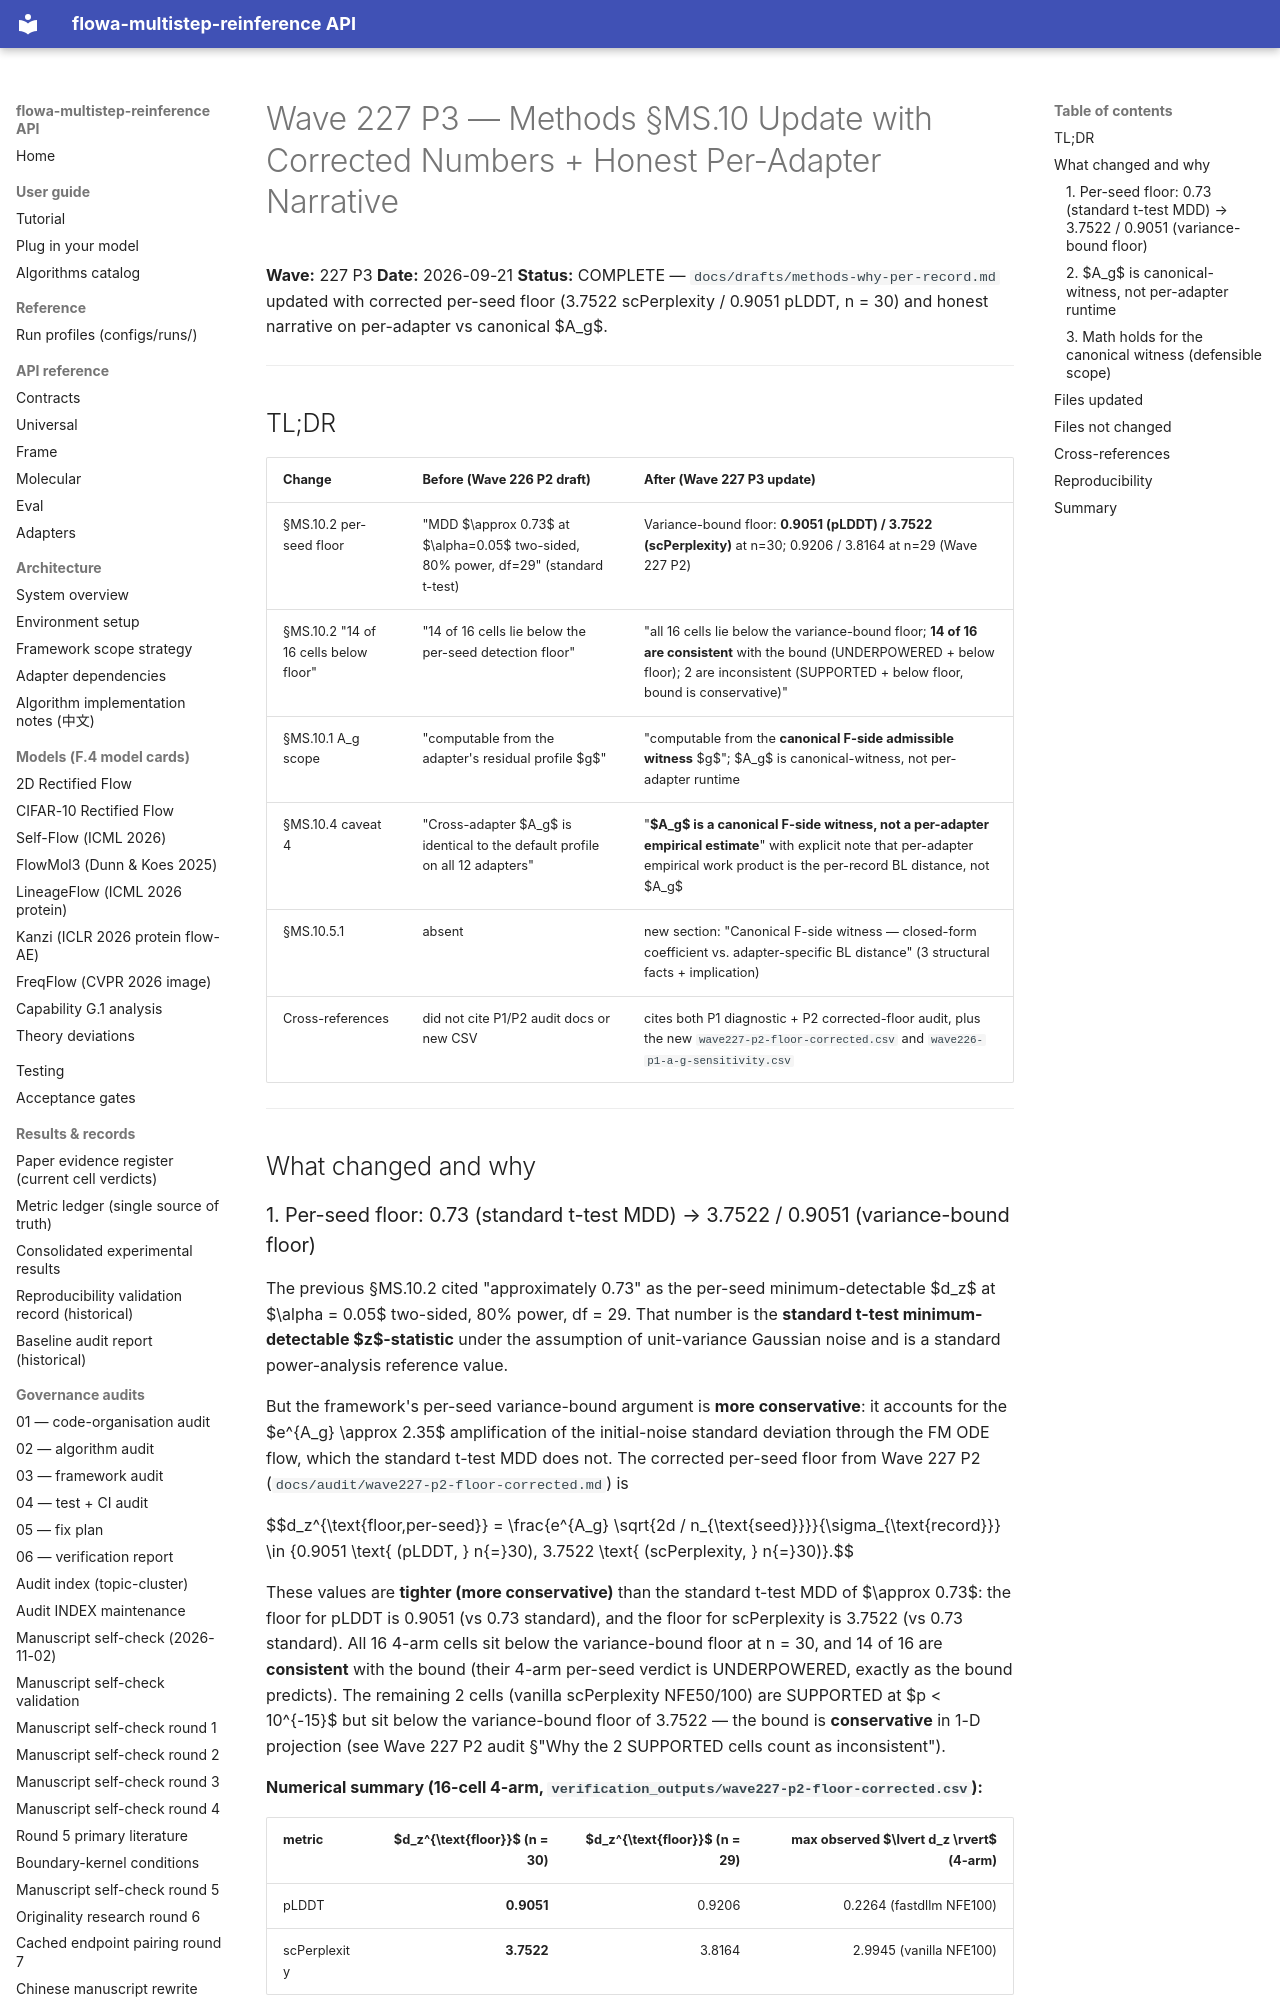

repository: silverenternal/flowa-multistep-reinference · page: audit/wave227-p3-methods-update/index.html · generator: mkdocs

# Wave 227 P3 — Methods §MS.10 Update with Corrected Numbers + Honest Per-Adapter Narrative

**Wave:** 227 P3
**Date:** 2026-09-21
**Status:** COMPLETE — `docs/drafts/methods-why-per-record.md` updated with
corrected per-seed floor (3.7522 scPerplexity / 0.9051 pLDDT, n = 30) and
honest narrative on per-adapter vs canonical $A_g$.

---

## TL;DR

| Change | Before (Wave 226 P2 draft) | After (Wave 227 P3 update) |
|---|---|---|
| §MS.10.2 per-seed floor | "MDD $\approx 0.73$ at $\alpha=0.05$ two-sided, 80% power, df=29" (standard t-test) | Variance-bound floor: **0.9051 (pLDDT) / 3.7522 (scPerplexity)** at n=30; 0.9206 / 3.8164 at n=29 (Wave 227 P2) |
| §MS.10.2 "14 of 16 cells below floor" | "14 of 16 cells lie below the per-seed detection floor" | "all 16 cells lie below the variance-bound floor; **14 of 16 are consistent** with the bound (UNDERPOWERED + below floor); 2 are inconsistent (SUPPORTED + below floor, bound is conservative)" |
| §MS.10.1 A_g scope | "computable from the adapter's residual profile $g$" | "computable from the **canonical F-side admissible witness** $g$"; $A_g$ is canonical-witness, not per-adapter runtime |
| §MS.10.4 caveat 4 | "Cross-adapter $A_g$ is identical to the default profile on all 12 adapters" | "**$A_g$ is a canonical F-side witness, not a per-adapter empirical estimate**" with explicit note that per-adapter empirical work product is the per-record BL distance, not $A_g$ |
| §MS.10.5.1 | absent | new section: "Canonical F-side witness — closed-form coefficient vs. adapter-specific BL distance" (3 structural facts + implication) |
| Cross-references | did not cite P1/P2 audit docs or new CSV | cites both P1 diagnostic + P2 corrected-floor audit, plus the new `wave227-p2-floor-corrected.csv` and `wave226-p1-a-g-sensitivity.csv` |

---

## What changed and why
